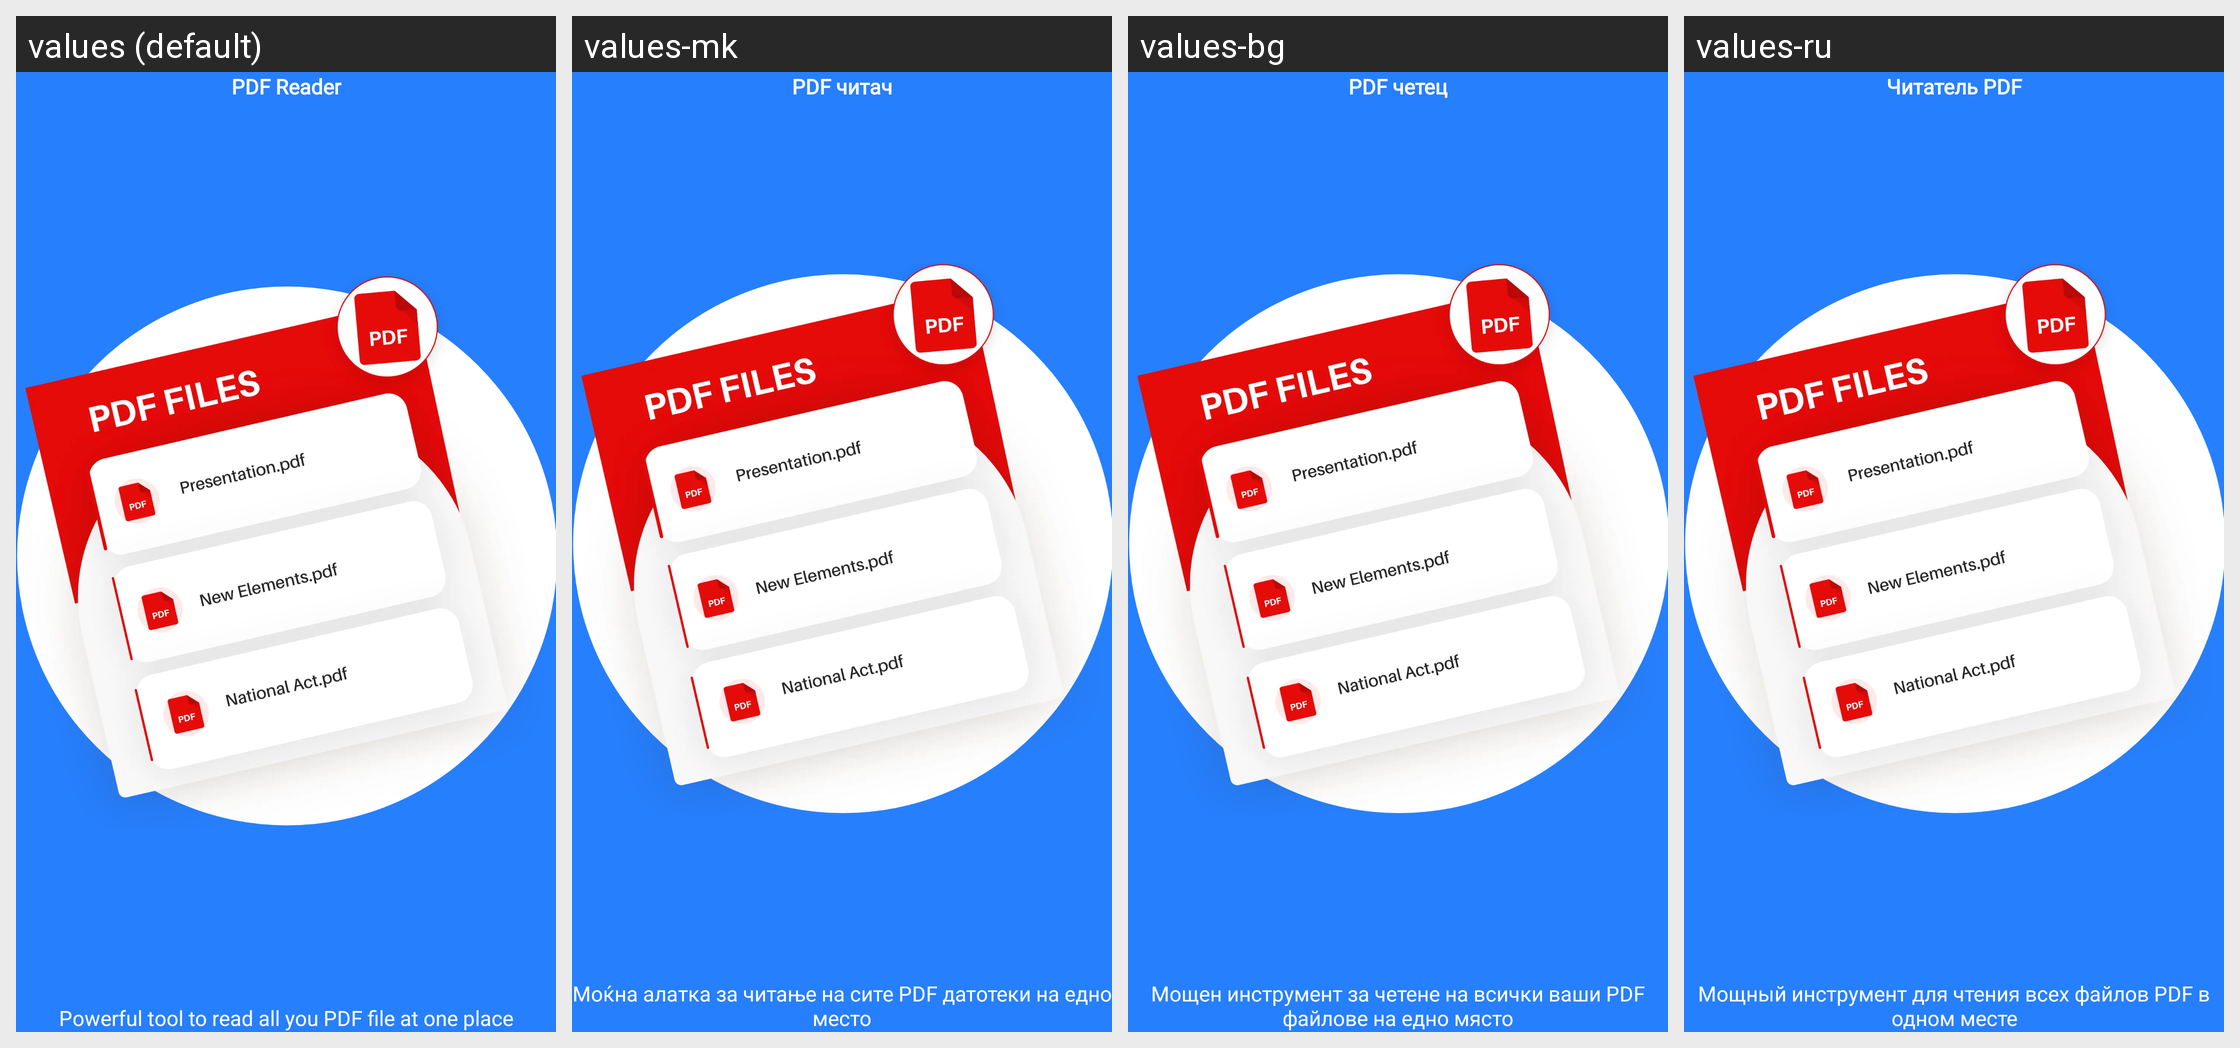

The same Android screen rendered under several of its app's locales, left to right. List the strings drawn on it with the default value and each locale's translation.
Android screen res/layout/layout_intro_slide_3.xml rendered under 4 locales, left to right: values (default), values-mk, values-bg, values-ru. Device: Nexus 5 (rendered at 1080×1920; each locale shown at half size, 540×960, under a caption strip naming it); theme Theme.MaterialComponents.DayNight.NoActionBar.
Other locales in the repository, not shown: values-af, values-am, values-cs, values-da, values-de, values-es, values-et, values-eu, values-fi, values-hi, values-hu, values-in, values-is, values-it, values-ja, values-ka, values-kk, values-kn, values-la, values-nl, values-pl, values-pt, values-sv, values-tr, values-vi, values-zh.
Strings drawn on this screen, with the default value and each locale's value (text and hints the layout hard-codes, and strings that could not be matched under every locale, appear in the picture but are not listed):

introHead3
  values: PDF Reader
  values-mk: PDF читач
  values-bg: PDF четец
  values-ru: Читатель PDF

introDesc3
  values: Powerful tool to read all you PDF file at one place
  values-mk: Моќна алатка за читање на сите PDF датотеки на едно место
  values-bg: Мощен инструмент за четене на всички ваши PDF файлове на едно място
  values-ru: Мощный инструмент для чтения всех файлов PDF в одном месте
